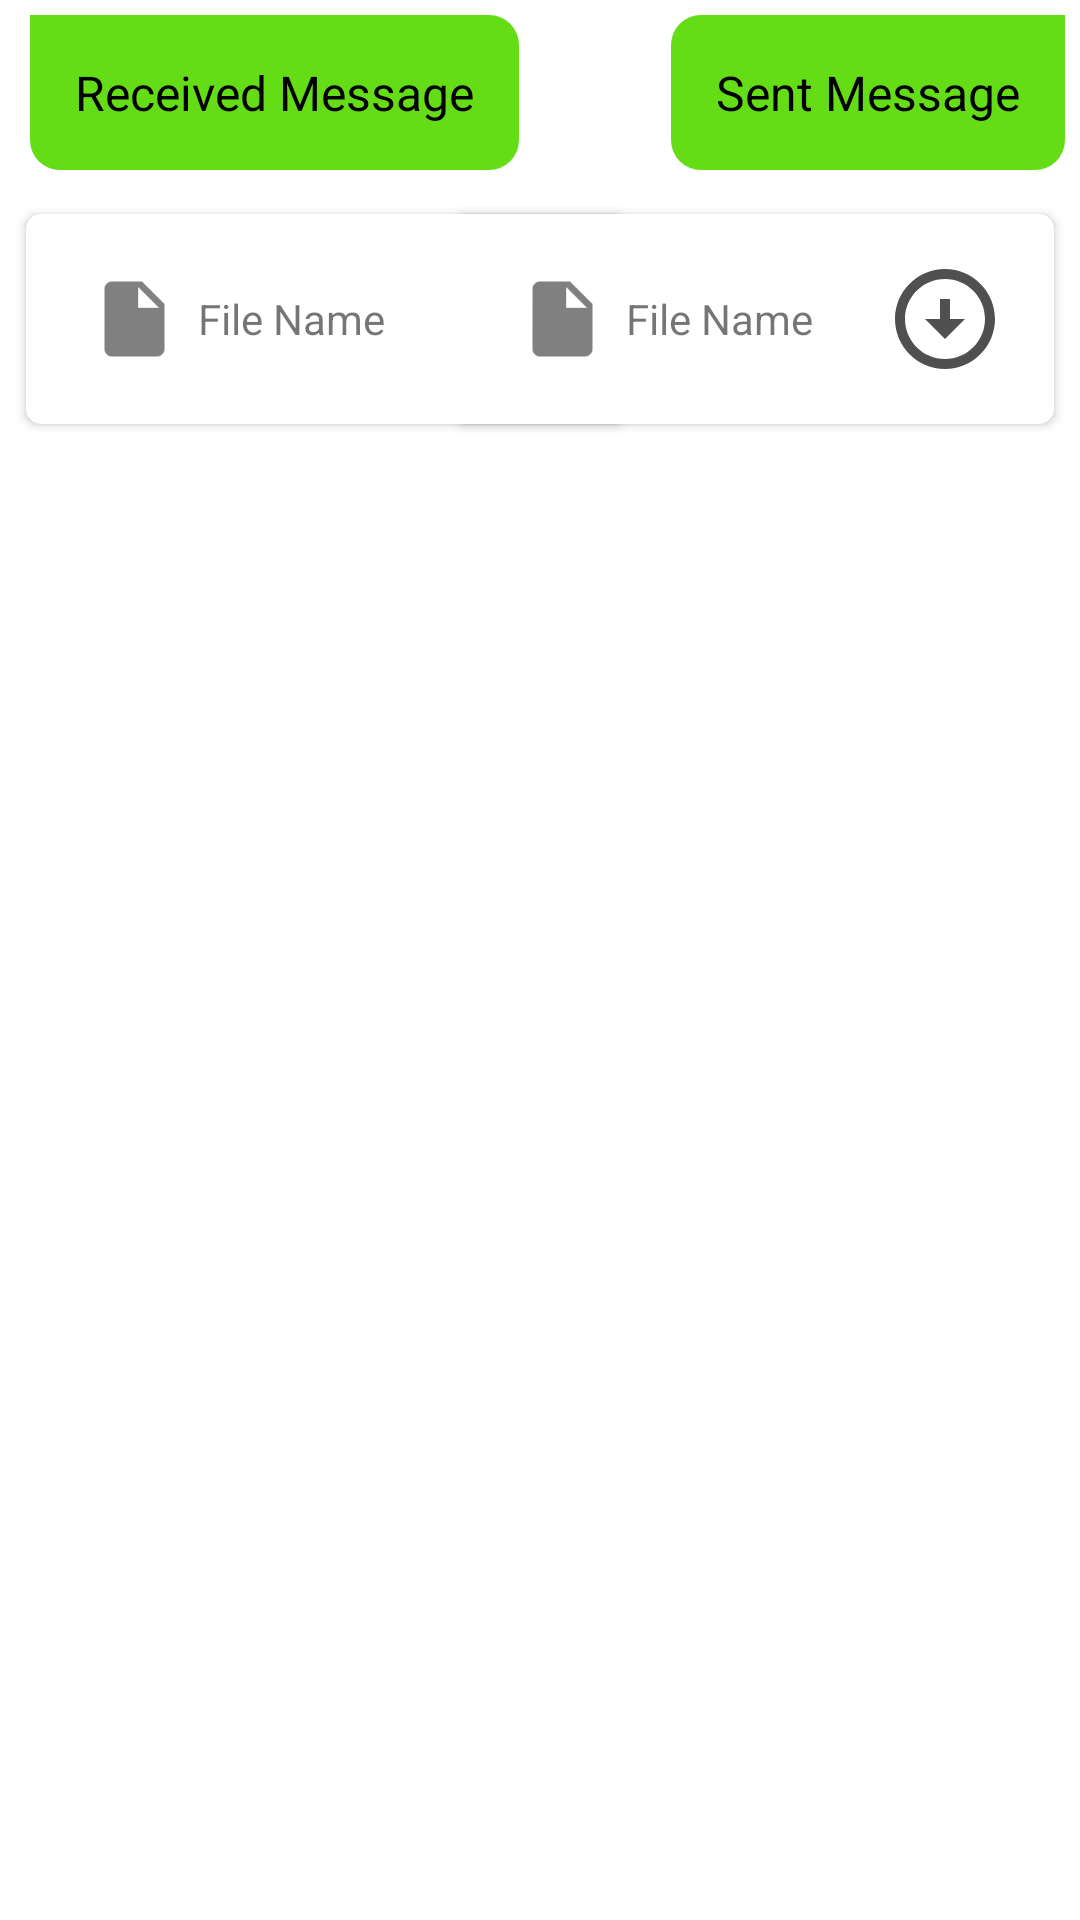

Reconstruct the res/layout file that produces this screen, plus the resources it refers to.
<!-- AndroidManifest.xml: application theme Theme.Greenqube -->
<!-- res/layout/chat_row_layout.xml -->
<?xml version="1.0" encoding="utf-8"?>
<androidx.constraintlayout.widget.ConstraintLayout xmlns:android="http://schemas.android.com/apk/res/android"
    xmlns:app="http://schemas.android.com/apk/res-auto"
    xmlns:tools="http://schemas.android.com/tools"
    android:layout_width="match_parent"
    android:layout_height="wrap_content">

    <LinearLayout
        android:id="@+id/llDummy"
        android:layout_width="0dp"
        android:layout_height="wrap_content"
        android:gravity="left"
        android:orientation="horizontal"
        android:padding="5dp"
        app:layout_constraintEnd_toEndOf="parent"
        app:layout_constraintStart_toStartOf="parent"
        app:layout_constraintTop_toTopOf="parent">

        <TextView
            android:id="@+id/tvReceivedMessage"
            android:layout_width="wrap_content"
            android:layout_height="wrap_content"
            android:layout_gravity="start"
            android:layout_marginStart="5dp"
            android:layout_marginTop="5dp"
            android:autoLink="web|email"
            android:background="@drawable/receiver_message_bg"
            android:gravity="start"
            android:longClickable="true"
            android:maxWidth="250dp"
            android:padding="15dp"
            android:text="Received Message"
            android:textColor="@color/black"
            android:textColorLink="@color/design_default_color_secondary_variant"
            android:textSize="16sp" />

    </LinearLayout>

    <LinearLayout
        android:id="@+id/llDummy2"
        android:layout_width="match_parent"
        android:layout_height="match_parent"
        android:gravity="right"
        android:orientation="horizontal"
        android:padding="5dp"
        app:layout_constraintEnd_toEndOf="parent"
        app:layout_constraintStart_toStartOf="parent"
        app:layout_constraintTop_toTopOf="parent">

        <TextView
            android:id="@+id/tvSentMessage"
            android:layout_width="wrap_content"
            android:layout_height="wrap_content"
            android:autoLink="web|email"
            android:background="@drawable/sender_message_bg"
            android:gravity="end"
            android:longClickable="true"
            android:maxWidth="250dp"
            android:padding="15dp"
            android:text="Sent Message"
            android:textColor="@color/black"
            android:textColorLink="@color/design_default_color_secondary_variant"
            android:textSize="16sp" />
    </LinearLayout>

    <androidx.cardview.widget.CardView
        android:id="@+id/cvReceivedFile"
        android:layout_width="wrap_content"
        android:layout_height="wrap_content"
        android:layout_marginStart="5dp"
        android:longClickable="true"
        app:cardCornerRadius="5dp"
        app:cardUseCompatPadding="true"
        app:layout_constraintStart_toStartOf="parent"
        app:layout_constraintTop_toBottomOf="@+id/llDummy">

        <LinearLayout
            android:layout_width="200dp"
            android:layout_height="wrap_content"
            android:orientation="horizontal"
            android:padding="15dp">

            <ImageView
                android:id="@+id/imageView6"
                android:layout_width="0dp"
                android:layout_height="30dp"
                android:layout_gravity="center_vertical"
                android:layout_weight="1"
                app:srcCompat="@drawable/ic_file" />

            <TextView
                android:id="@+id/tvReceivedFileName"
                android:layout_width="0dp"
                android:layout_height="wrap_content"
                android:layout_gravity="center"
                android:layout_weight="2"
                android:text="File Name" />

            <ImageView
                android:id="@+id/ivReceivedDownload"
                android:layout_width="0dp"
                android:layout_height="40dp"
                android:layout_gravity="center"
                android:layout_weight="1"
                android:clickable="true"
                app:srcCompat="@drawable/ic_download" />
        </LinearLayout>
    </androidx.cardview.widget.CardView>

    <androidx.cardview.widget.CardView
        android:id="@+id/cvSentFile"
        android:layout_width="wrap_content"
        android:layout_height="wrap_content"
        android:layout_marginEnd="5dp"
        android:longClickable="true"
        app:cardCornerRadius="5dp"
        app:cardUseCompatPadding="true"
        app:layout_constraintEnd_toEndOf="parent"
        app:layout_constraintTop_toBottomOf="@+id/llDummy">

        <LinearLayout
            android:layout_width="200dp"
            android:layout_height="wrap_content"
            android:orientation="horizontal"
            android:padding="15dp">

            <ImageView
                android:id="@+id/imageView7"
                android:layout_width="0dp"
                android:layout_height="30dp"
                android:layout_gravity="center_vertical"
                android:layout_weight="1"
                app:srcCompat="@drawable/ic_file" />

            <TextView
                android:id="@+id/tvSentFileName"
                android:layout_width="0dp"
                android:layout_height="wrap_content"
                android:layout_gravity="center"
                android:layout_weight="2"
                android:text="File Name" />

            <ImageView
                android:id="@+id/ivSentDownload"
                android:layout_width="0dp"
                android:layout_height="40dp"
                android:layout_gravity="center"
                android:layout_weight="1"
                android:clickable="true"
                app:srcCompat="@drawable/ic_download" />
        </LinearLayout>
    </androidx.cardview.widget.CardView>

</androidx.constraintlayout.widget.ConstraintLayout>
<!-- resources referenced by this layout -->
<resources>
  <color name="black">#FF000000</color>
  <!-- drawable ic_download (drawable) -->
  <vector android:height="24dp" android:tint="#505050"
      android:viewportHeight="24" android:viewportWidth="24"
      android:width="24dp" xmlns:android="http://schemas.android.com/apk/res/android">
      <path android:fillColor="@android:color/white" android:pathData="M12,4c4.41,0 8,3.59 8,8s-3.59,8 -8,8s-8,-3.59 -8,-8S7.59,4 12,4M12,2C6.48,2 2,6.48 2,12c0,5.52 4.48,10 10,10c5.52,0 10,-4.48 10,-10C22,6.48 17.52,2 12,2L12,2zM13,12l0,-4h-2l0,4H8l4,4l4,-4H13z"/>
  </vector>
  <!-- drawable ic_file (drawable) -->
  <vector android:height="24dp" android:tint="#808080"
      android:viewportHeight="24" android:viewportWidth="24"
      android:width="24dp" xmlns:android="http://schemas.android.com/apk/res/android">
      <path android:fillColor="@android:color/white" android:pathData="M6,2c-1.1,0 -1.99,0.9 -1.99,2L4,20c0,1.1 0.89,2 1.99,2L18,22c1.1,0 2,-0.9 2,-2L20,8l-6,-6L6,2zM13,9L13,3.5L18.5,9L13,9z"/>
  </vector>
  <!-- drawable receiver_message_bg (drawable) -->
  <?xml version="1.0" encoding="utf-8"?>
  <shape android:shape="rectangle" xmlns:android="http://schemas.android.com/apk/res/android">
      <solid android:color="@color/light_green"/>
      <corners android:topRightRadius="10dp" android:bottomLeftRadius="10dp" android:bottomRightRadius="10dp"/>
  </shape>
  <!-- drawable sender_message_bg (drawable) -->
  <?xml version="1.0" encoding="utf-8"?>
  <shape android:shape="rectangle" xmlns:android="http://schemas.android.com/apk/res/android">
      <solid android:color="@color/light_green"/>
      <corners android:topLeftRadius="10dp" android:bottomLeftRadius="10dp" android:bottomRightRadius="10dp"/>
  </shape>
  <style name="Theme.Greenqube" parent="Theme.MaterialComponents.DayNight.DarkActionBar">
          
          <item name="colorPrimary">@color/primary</item>
          <item name="colorPrimaryVariant">@color/primaryDark</item>
          <item name="colorOnPrimary">@color/white</item>
          
          <item name="colorSecondary">@color/primary</item>
          <item name="colorSecondaryVariant">@color/primaryDark</item>
          <item name="colorOnSecondary">@color/black</item>
          
          <item name="android:statusBarColor" tools:targetApi="l">?attr/colorPrimaryVariant</item>
          
      </style>
  <color name="light_green">#64dd17</color>
  <color name="primary">#00B22D</color>
  <color name="primaryDark">#00B22D</color>
  <color name="white">#FFFFFFFF</color>
</resources>
